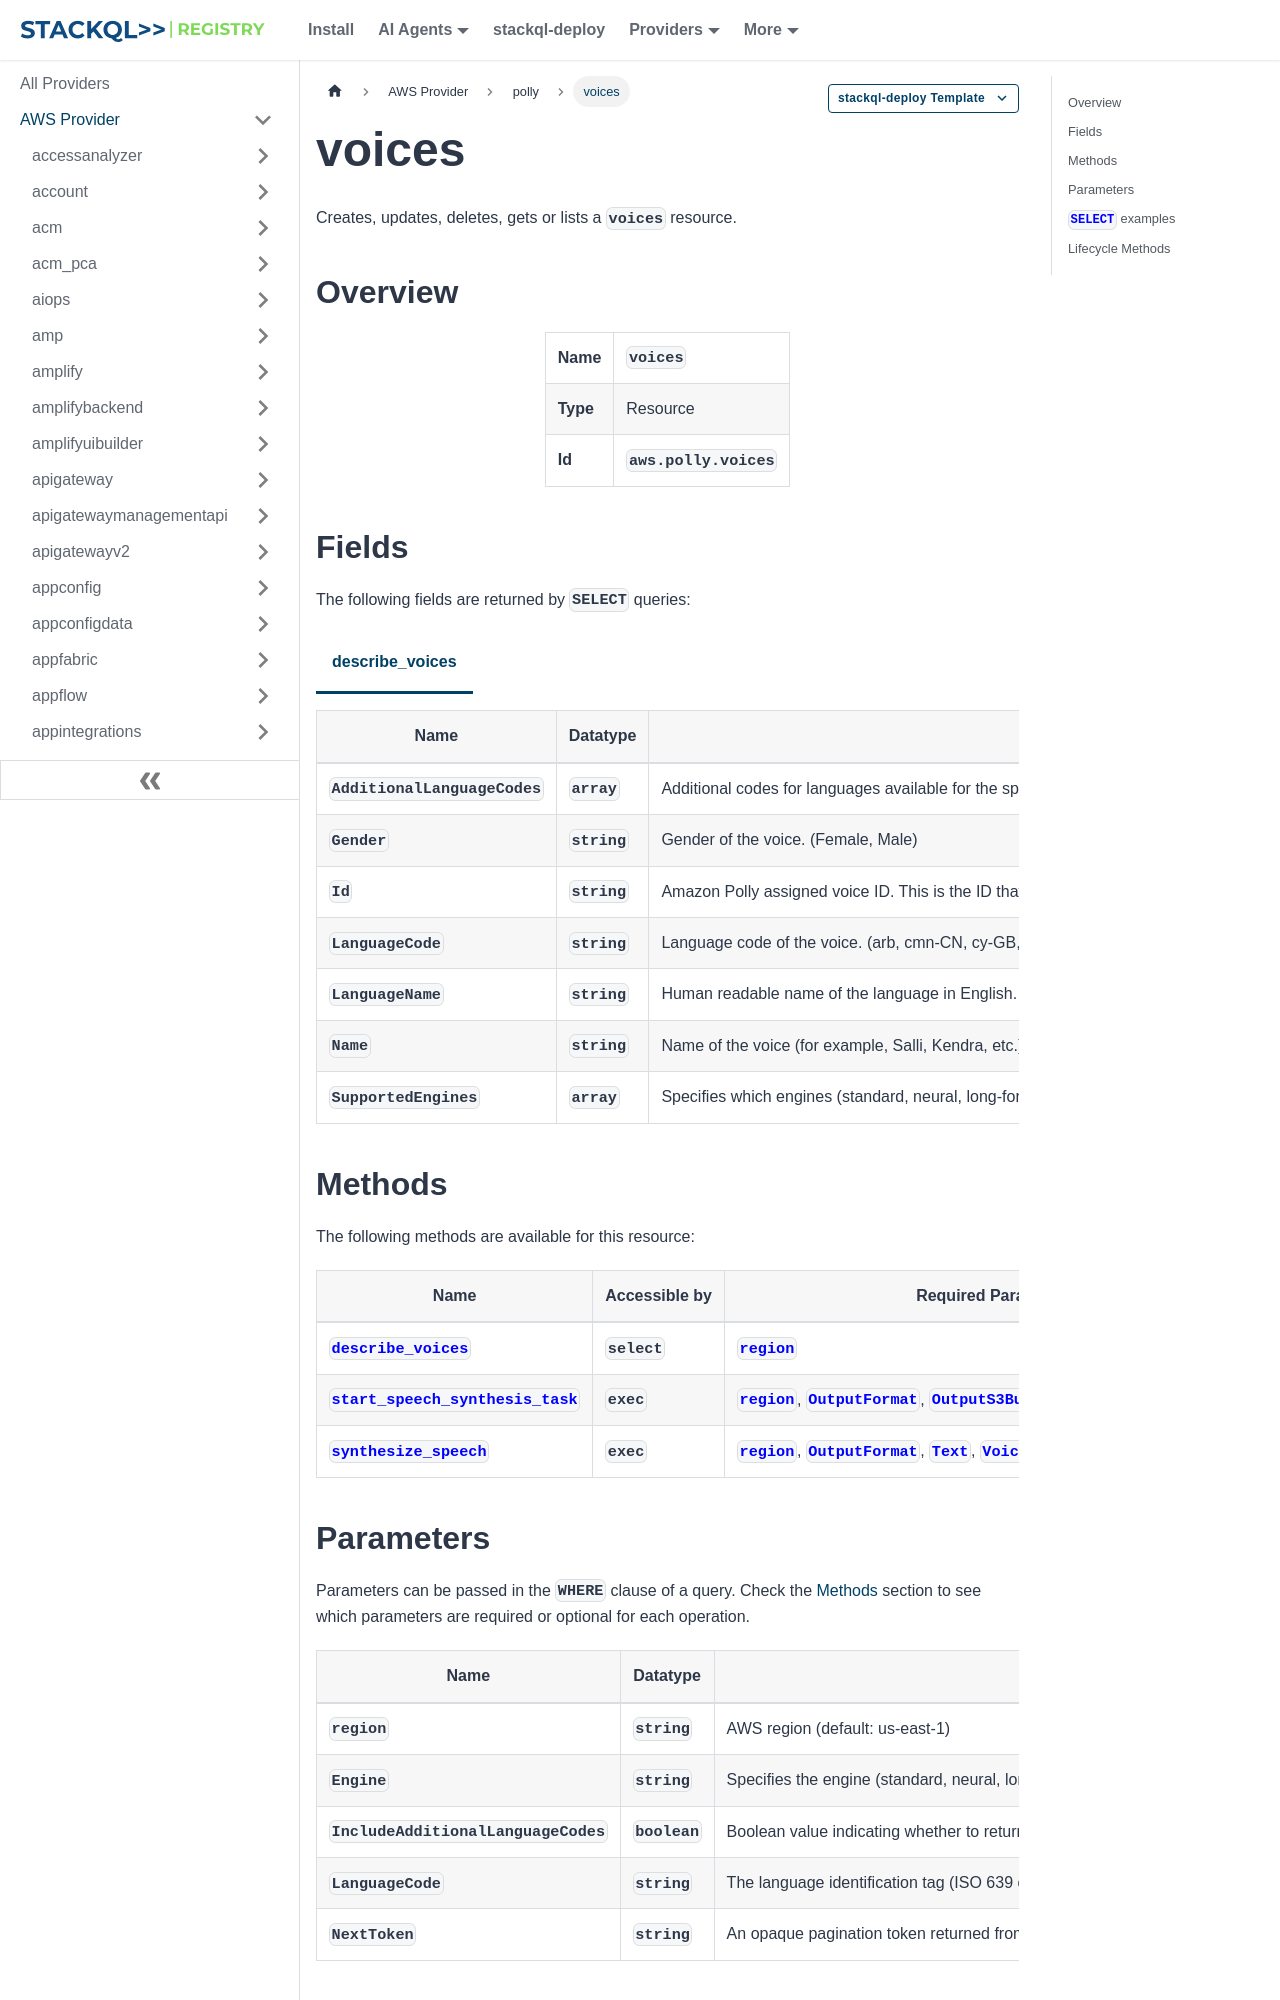

repository: stackql-registry/stackql-provider-aws · page: services/polly/voices.html · generator: docusaurus

--- 
title: voices
hide_title: false
hide_table_of_contents: false
keywords:
  - voices
  - polly
  - aws
  - infrastructure-as-code
  - configuration-as-data
  - cloud inventory
description: Query, deploy and manage aws resources using SQL
custom_edit_url: null
image: /img/stackql-aws-provider-featured-image.png
---

import CopyableCode from '@site/src/components/CopyableCode/CopyableCode';
import CodeBlock from '@theme/CodeBlock';
import Tabs from '@theme/Tabs';
import TabItem from '@theme/TabItem';

Creates, updates, deletes, gets or lists a <code>voices</code> resource.

## Overview
<table><tbody>
<tr><td><b>Name</b></td><td><CopyableCode code="voices" /></td></tr>
<tr><td><b>Type</b></td><td>Resource</td></tr>
<tr><td><b>Id</b></td><td><CopyableCode code="aws.polly.voices" /></td></tr>
</tbody></table>

## Fields

The following fields are returned by `SELECT` queries:

<Tabs
    defaultValue="describe_voices"
    values={[
        { label: 'describe_voices', value: 'describe_voices' }
    ]}
>
<TabItem value="describe_voices">

<table>
<thead>
    <tr>
    <th>Name</th>
    <th>Datatype</th>
    <th>Description</th>
    </tr>
</thead>
<tbody>
<tr>
    <td><CopyableCode code="AdditionalLanguageCodes" /></td>
    <td><code>array</code></td>
    <td>Additional codes for languages available for the specified voice in addition to its default language. For example, the default language for Aditi is Indian English (en-IN) because it was first used for that language. Since Aditi is bilingual and fluent in both Indian English and Hindi, this parameter would show the code hi-IN.</td>
</tr>
<tr>
    <td><CopyableCode code="Gender" /></td>
    <td><code>string</code></td>
    <td>Gender of the voice. (Female, Male)</td>
</tr>
<tr>
    <td><CopyableCode code="Id" /></td>
    <td><code>string</code></td>
    <td>Amazon Polly assigned voice ID. This is the ID that you specify when calling the SynthesizeSpeech operation. (Aditi, Amy, Astrid, Bianca, Brian, Camila, Carla, Carmen, Celine, Chantal, Conchita, Cristiano, Dora, Emma, Enrique, Ewa, Filiz, Gabrielle, Geraint, Giorgio, Gwyneth, Hans, Ines, Ivy, Jacek, Jan, Joanna, Joey, Justin, Karl, Kendra, Kevin, Kimberly, Lea, Liv, Lotte, Lucia, Lupe, Mads, Maja, Marlene, Mathieu, Matthew, Maxim, Mia, Miguel, Mizuki, Naja, Nicole, Olivia, Penelope, Raveena, Ricardo, Ruben, Russell, Salli, Seoyeon, Takumi, Tatyana, Vicki, Vitoria, Zeina, Zhiyu, Aria, Ayanda, Arlet, Hannah, Arthur, Daniel, Liam, Pedro, Kajal, Hiujin, Laura, Elin, Ida, Suvi, Ola, Hala, Andres, Sergio, Remi, Adriano, Thiago, Ruth, Stephen, Kazuha, Tomoko, Niamh, Sofie, Lisa, Isabelle, Zayd, Danielle, Gregory, Burcu, Jitka, Sabrina, Jasmine, Jihye, Ambre, Beatrice, Florian, Lennart, Lorenzo, Tiffany)</td>
</tr>
<tr>
    <td><CopyableCode code="LanguageCode" /></td>
    <td><code>string</code></td>
    <td>Language code of the voice. (arb, cmn-CN, cy-GB, da-DK, de-DE, en-AU, en-GB, en-GB-WLS, en-IN, en-US, es-ES, es-MX, es-US, fr-CA, fr-FR, is-IS, it-IT, ja-JP, hi-IN, ko-KR, nb-NO, nl-NL, pl-PL, pt-BR, pt-PT, ro-RO, ru-RU, sv-SE, tr-TR, en-NZ, en-ZA, ca-ES, de-AT, yue-CN, ar-AE, fi-FI, en-IE, nl-BE, fr-BE, cs-CZ, de-CH, en-SG)</td>
</tr>
<tr>
    <td><CopyableCode code="LanguageName" /></td>
    <td><code>string</code></td>
    <td>Human readable name of the language in English.</td>
</tr>
<tr>
    <td><CopyableCode code="Name" /></td>
    <td><code>string</code></td>
    <td>Name of the voice (for example, Salli, Kendra, etc.). This provides a human readable voice name that you might display in your application.</td>
</tr>
<tr>
    <td><CopyableCode code="SupportedEngines" /></td>
    <td><code>array</code></td>
    <td>Specifies which engines (standard, neural, long-form or generative) are supported by a given voice.</td>
</tr>
</tbody>
</table>
</TabItem>
</Tabs>
